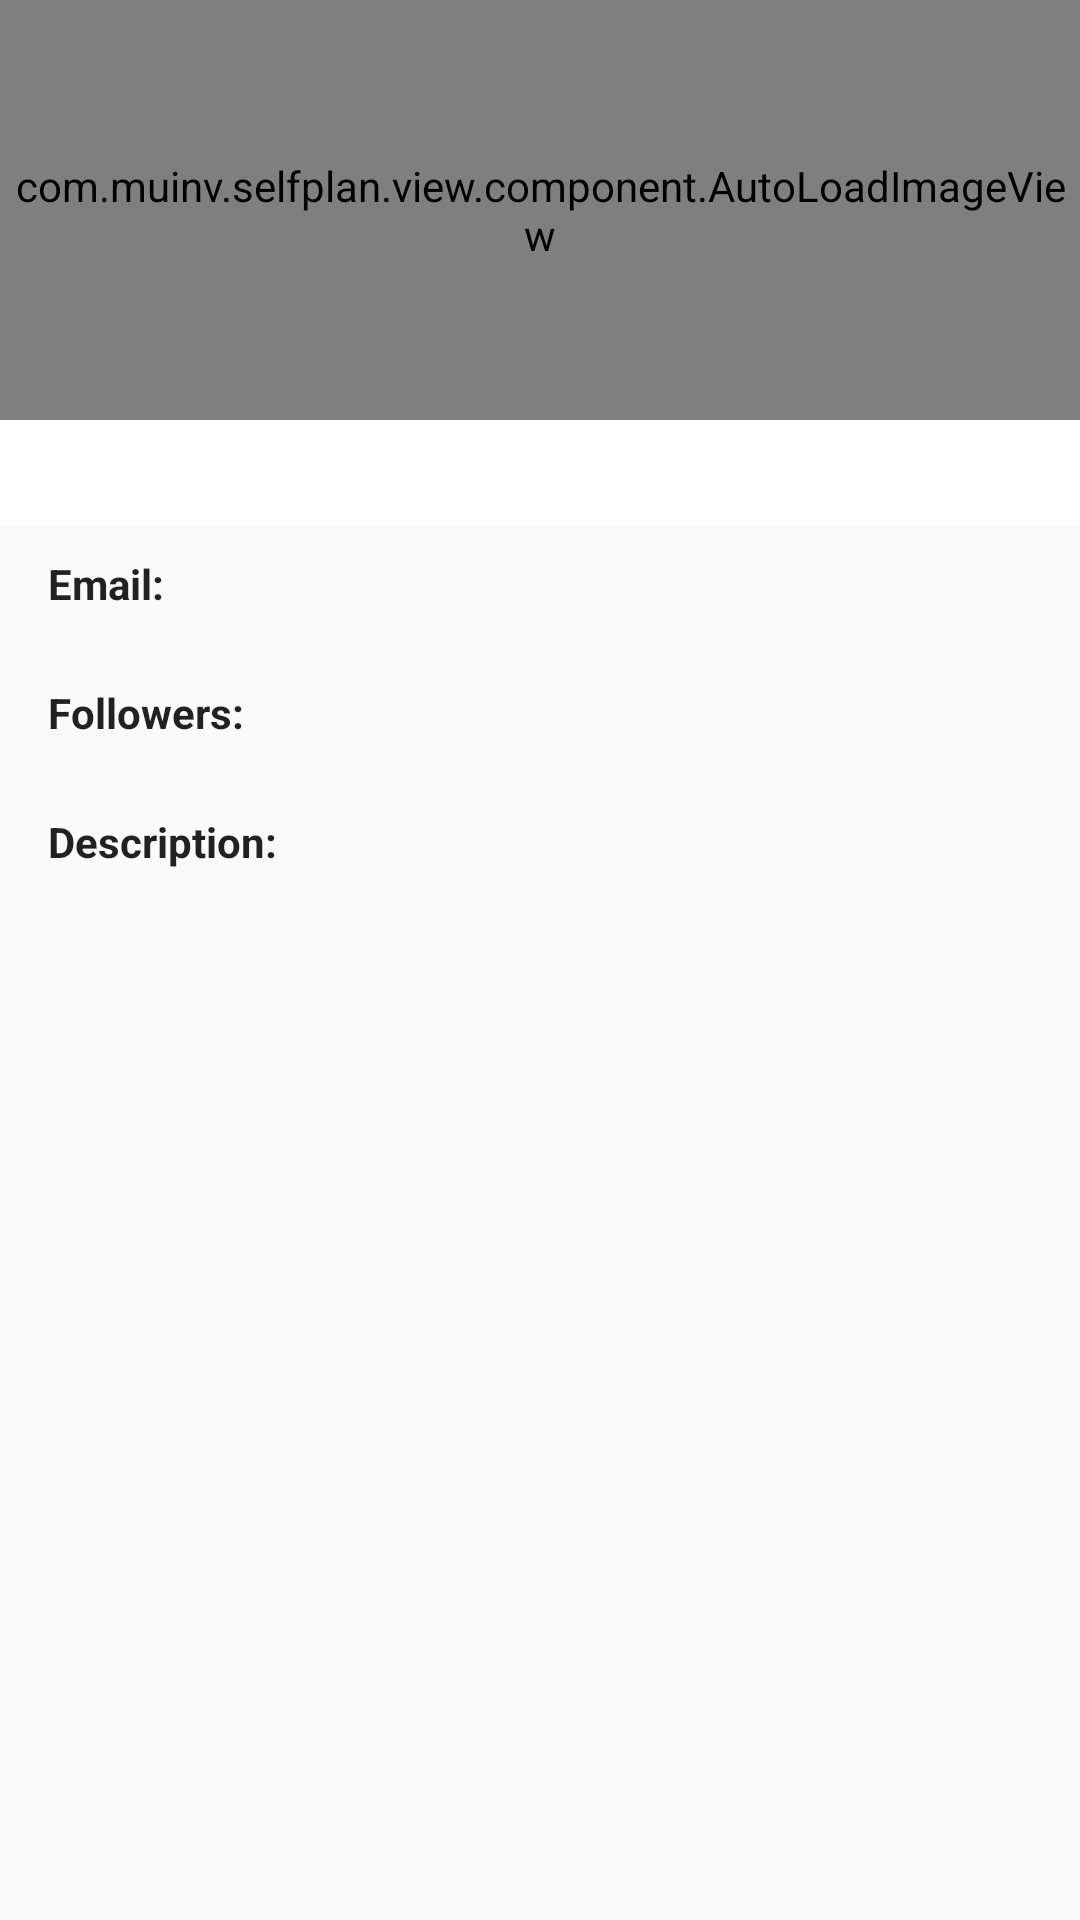

Here is an Android app screen rendered from its layout file. Give the layout XML and the strings, colors and styles it references.
<!-- AndroidManifest.xml: application theme AppTheme -->
<!-- res/layout/view_user_details.xml -->
<?xml version="1.0" encoding="utf-8"?>
<LinearLayout xmlns:android="http://schemas.android.com/apk/res/android"
    android:layout_width="match_parent"
    android:layout_height="match_parent"
    android:orientation="vertical"
    >

  <com.muinv.selfplan.view.component.AutoLoadImageView
      android:id="@+id/iv_cover"
      android:layout_width="match_parent"
      android:layout_height="@dimen/iv_cover_height"
      android:background="@android:color/darker_gray"
      />

  <TextView
      android:id="@+id/tv_fullname"
      style="@style/AppTheme.TextViewHeader"
      android:freezesText="true"
      />

  <LinearLayout
      android:layout_width="match_parent"
      android:layout_height="match_parent"
      android:layout_marginLeft="@dimen/activity_horizontal_margin"
      android:layout_marginRight="@dimen/activity_horizontal_margin"
      android:orientation="vertical"
      >
    <TextView
        style="@style/AppTheme.TextViewTitle"
        android:text="@string/view_text_email"
        />
    <TextView
        android:id="@+id/tv_email"
        android:layout_width="match_parent"
        android:layout_height="wrap_content"
        android:freezesText="true"
        />
    <TextView
        style="@style/AppTheme.TextViewTitle"
        android:text="@string/view_text_followers"
        />
    <TextView
        android:id="@+id/tv_followers"
        android:layout_width="match_parent"
        android:layout_height="wrap_content"
        android:freezesText="true"
        />

    <TextView
        style="@style/AppTheme.TextViewTitle"
        android:text="@string/view_text_description"
        />
    <TextView
        android:id="@+id/tv_description"
        android:layout_width="match_parent"
        android:layout_height="wrap_content"
        android:freezesText="true"
        />
  </LinearLayout>

</LinearLayout>
<!-- resources referenced by this layout -->
<resources>
  <dimen name="activity_horizontal_margin">16dp</dimen>
  <dimen name="iv_cover_height">140dp</dimen>
  <string name="view_text_description">Description:</string>
  <string name="view_text_email">Email:</string>
  <string name="view_text_followers">Followers:</string>
  <style name="AppTheme.TextViewHeader">
          <item name="android:layout_width">match_parent</item>
          <item name="android:layout_height">wrap_content</item>
          <item name="android:layout_marginBottom">@dimen/header_margin</item>
          <item name="android:textSize">@dimen/header_text_size</item>
          <item name="android:textStyle">bold</item>
          <item name="android:gravity">center</item>
          <item name="android:background">@android:color/background_light</item>
      </style>
  <style name="AppTheme.TextViewTitle">
          <item name="android:layout_width">match_parent</item>
          <item name="android:layout_height">wrap_content</item>
          <item name="android:layout_marginTop">@dimen/header_margin</item>
          <item name="android:textStyle">bold</item>
      </style>
  <style name="AppTheme" parent="Base.Theme.AppCompat.Light.DarkActionBar">
          
          <item name="colorPrimary">@color/colorPrimary</item>
          <item name="colorPrimaryDark">@color/colorPrimaryDark</item>
          <item name="colorAccent">@color/colorAccent</item>
      </style>
  <dimen name="header_margin">5dp</dimen>
  <dimen name="header_text_size">26sp</dimen>
  <color name="colorPrimary">#d32f2f</color>
  <color name="colorPrimaryDark">#c72c2c</color>
  <color name="colorAccent">#FFFFFF</color>
</resources>
